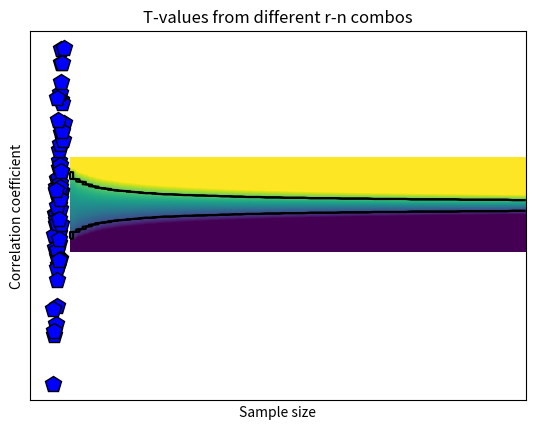

Write the Python code that produced this figure.
# import libraries
import matplotlib.pyplot as plt
import numpy as np
import scipy.stats as stats

## simulate data

N = 66

# generate correlated data
x = np.random.randn(N)
y = x + np.random.randn(N)

# plot the data
plt.plot(x,y,'kp',markerfacecolor='b',markersize=12)
plt.xlabel('Variable X')
plt.ylabel('Variable Y')
plt.xticks([])
plt.yticks([])
plt.show()

## compute covariance

# precompute the means
meanX = np.mean(x)
meanY = np.mean(y)

### the loop method
covar1 = 0
for i in range(N):
    covar1 = covar1 + (x[i]-meanX)*(y[i]-meanY)
    

# and now for the normalization
covar1 = covar1/(N-1)

### the linear algebra method
xCent = x-meanX
yCent = y-meanY
covar2 = np.dot(xCent,yCent) / (N-1)

### the Python method
covar3 = np.cov(np.vstack((x,y)))

print(covar1,covar2,covar3)

## now for correlation

### the long method
corr_num = sum( (x-meanX) * (y-meanY) )
corr_den = sum((x-meanX)**2) * sum((y-meanY)**2)
corr1 = corr_num/np.sqrt(corr_den)


### the Python method
corr2 = np.corrcoef(np.vstack((x,y)))

print(corr1,corr2)

## correlation as normalized covariance

xn = stats.zscore(x,ddof=1)
yn = stats.zscore(y)

corr3 = np.dot(xn,yn) / (N-1)

print(corr3)

## 2D t-value space based on r and n

# define parameters
r = np.linspace(-1,1,248)
n = np.round( np.linspace(5,200,73) )

# initialize t-value matrix
tmatrix = np.zeros((len(r),len(n)))
pmatrix = np.zeros((len(r),len(n)))

for ri in range(len(r)):
    for ni in range(len(n)):
        
        # the t-value, split into num/den
        num = r[ri]*np.sqrt(n[ni]-2)
        den = 1-r[ri]**2
        
        tmatrix[ri,ni] = num/den
        pmatrix[ri,ni] = 1-stats.t.cdf(abs(num/den),n[ni]-2)

        
        
# Soooo curious to see it!
plt.imshow(tmatrix,vmin=-3,vmax=3,extent=[n[0],n[-1],r[0],r[-1]],aspect='auto',origin='lower')
plt.contour(pmatrix<.05,1,colors='k',extent=[n[0],n[-1],r[0],r[-1]])
plt.xlabel('Sample size')
plt.ylabel('Correlation coefficient')
plt.title('T-values from different r-n combos')
plt.show()

# question: Why the warning message?

# final note on statistical significance

r,p = stats.pearsonr(x,y)
print(r,p)